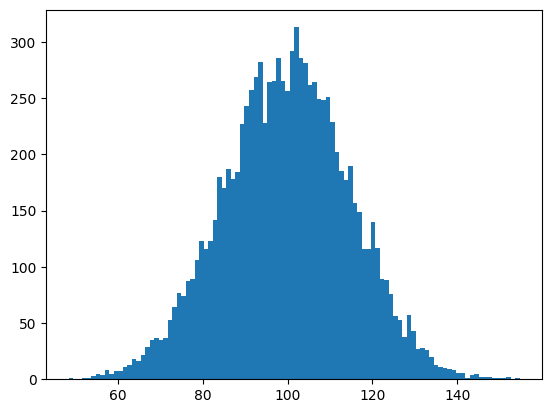

Write the Python code that produced this figure. (Note: this script raises an exception after producing the figure.)
import matplotlib as mpl
import matplotlib.pyplot as plt
import numpy as np


mpl.rcParams['font.sans-serif']=['SimHei']
mpl.rcParams['axes.unicode_minus']=False


#展现出100000个随机数满足 平均值是100 标准差是15 呈现一个正态分布的曲线
mu,sigma=100,15
x=mu+sigma*np.random.randn(10000)

plt.hist(x,100,normed=1,facecolor='g',alpha=0.75)

plt.title('直方图')
plt.text(60,0.025,r'$\mu=100,\ \sigma=15$')
plt.axis([40,160,0,0.03])
plt.grid(True)
plt.show()